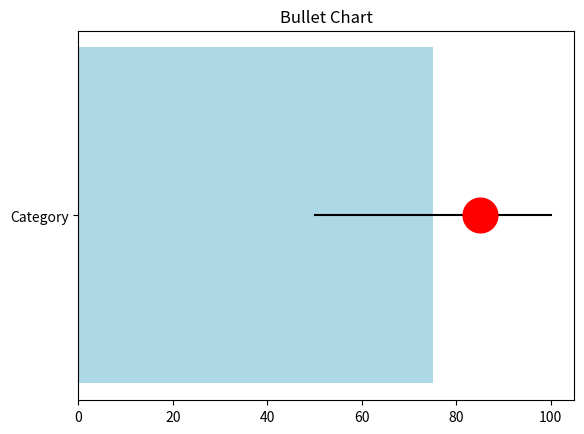

Write the Python code that produced this figure.
import matplotlib.pyplot as plt 
categories = ['Category']
values = [75]
ranges = [(50, 100)]
markers = [85]
fig, ax = plt.subplots()
ax.barh(categories, values, color='lightblue')
for i, (low, high) in enumerate(ranges):
    ax.plot([low, high], [i]*2, color='black')
    ax.plot([markers[i]], [i], marker='o', markersize=25, color='red')
plt.title('Bullet Chart')
plt.show()